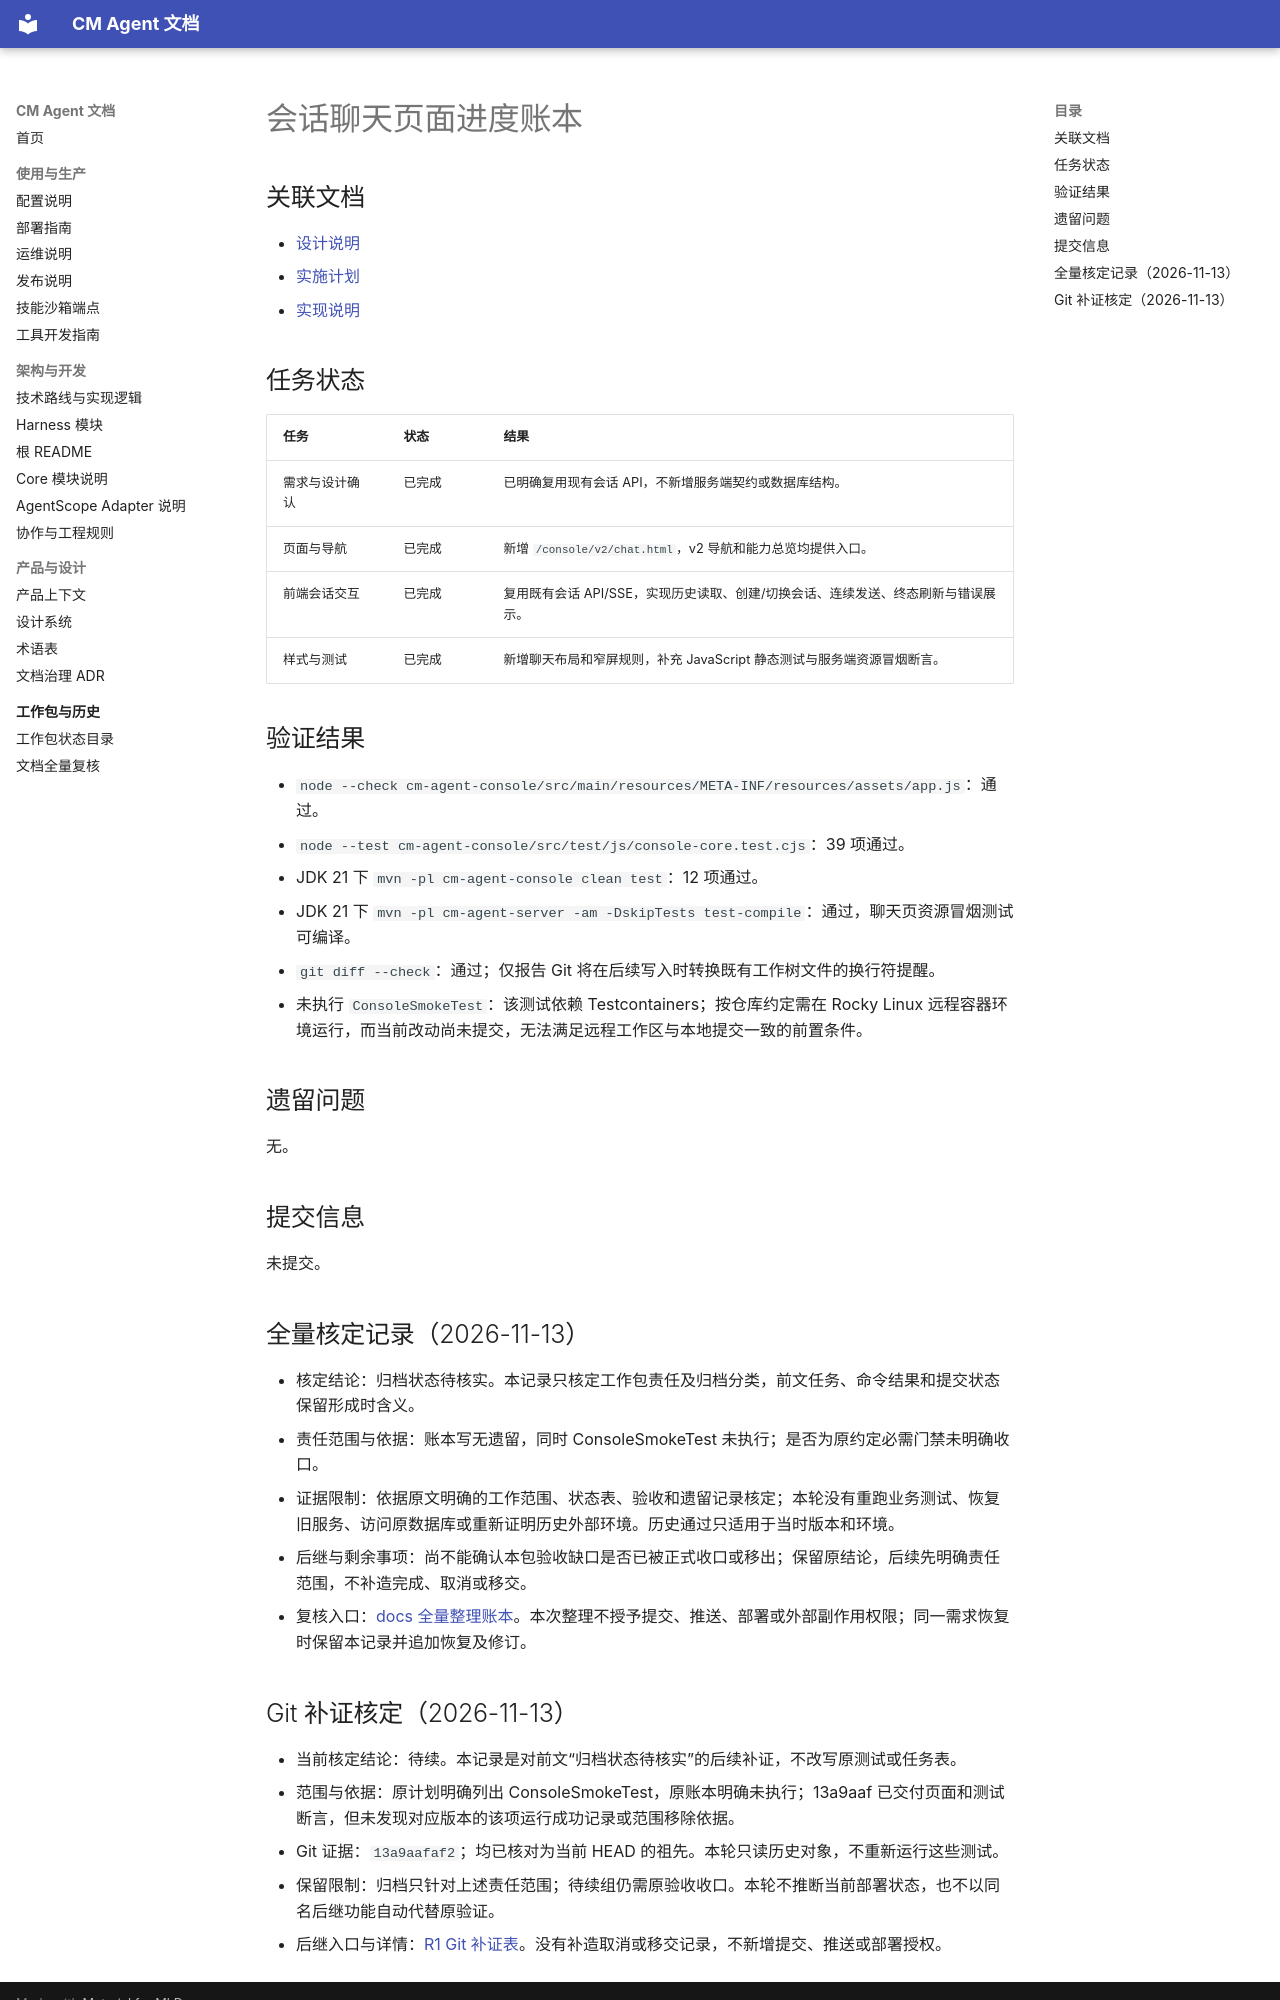

repository: cmming/cm-agent · page: superpowers/progress/2026-08-31-console-session-chat-page-ledger/index.html · generator: mkdocs

# 会话聊天页面进度账本

## 关联文档

- [设计说明](../specs/2026-08-31-console-session-chat-page-design.md)
- [实施计划](../plans/2026-08-31-console-session-chat-page.md)
- [实现说明](../implementation/2026-08-31-console-session-chat-page-implementation-design.md)

## 任务状态

| 任务 | 状态 | 结果 |
| --- | --- | --- |
| 需求与设计确认 | 已完成 | 已明确复用现有会话 API，不新增服务端契约或数据库结构。 |
| 页面与导航 | 已完成 | 新增 `/console/v2/chat.html`，v2 导航和能力总览均提供入口。 |
| 前端会话交互 | 已完成 | 复用既有会话 API/SSE，实现历史读取、创建/切换会话、连续发送、终态刷新与错误展示。 |
| 样式与测试 | 已完成 | 新增聊天布局和窄屏规则，补充 JavaScript 静态测试与服务端资源冒烟断言。 |

## 验证结果

- `node --check cm-agent-console/src/main/resources/META-INF/resources/assets/app.js`：通过。
- `node --test cm-agent-console/src/test/js/console-core.test.cjs`：39 项通过。
- JDK 21 下 `mvn -pl cm-agent-console clean test`：12 项通过。
- JDK 21 下 `mvn -pl cm-agent-server -am -DskipTests test-compile`：通过，聊天页资源冒烟测试可编译。
- `git diff --check`：通过；仅报告 Git 将在后续写入时转换既有工作树文件的换行符提醒。
- 未执行 `ConsoleSmokeTest`：该测试依赖 Testcontainers；按仓库约定需在 Rocky Linux 远程容器环境运行，而当前改动尚未提交，无法满足远程工作区与本地提交一致的前置条件。

## 遗留问题

无。

## 提交信息

未提交。

## 全量核定记录（2026-11-13）

- 核定结论：归档状态待核实。本记录只核定工作包责任及归档分类，前文任务、命令结果和提交状态保留形成时含义。
- 责任范围与依据：账本写无遗留，同时 ConsoleSmokeTest 未执行；是否为原约定必需门禁未明确收口。
- 证据限制：依据原文明确的工作范围、状态表、验收和遗留记录核定；本轮没有重跑业务测试、恢复旧服务、访问原数据库或重新证明历史外部环境。历史通过只适用于当时版本和环境。
- 后继与剩余事项：尚不能确认本包验收缺口是否已被正式收口或移出；保留原结论，后续先明确责任范围，不补造完成、取消或移交。
- 复核入口：[docs 全量整理账本](2026-11-13-docs-full-review-ledger.md#逐组核定快照)。本次整理不授予提交、推送、部署或外部副作用权限；同一需求恢复时保留本记录并追加恢复及修订。
